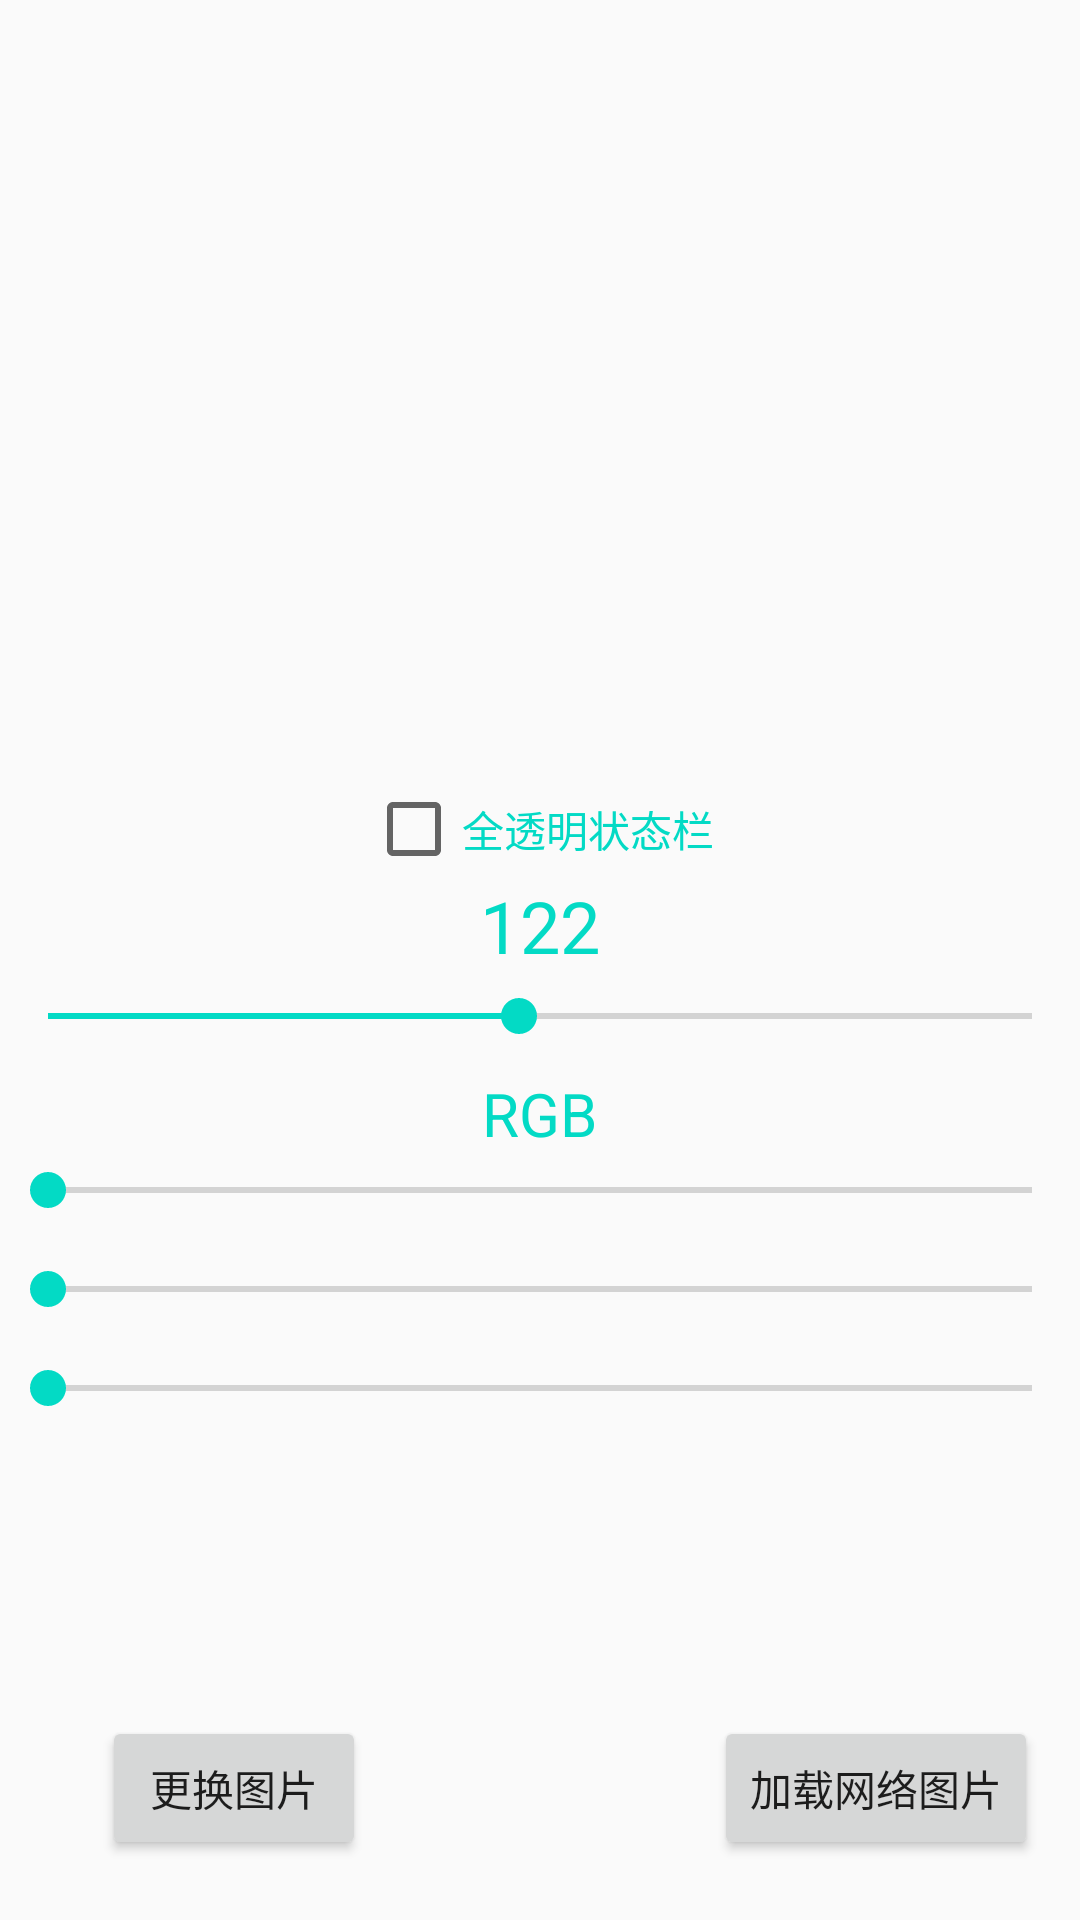

Android layout source for this screen:
<!-- AndroidManifest.xml: application theme AppTheme -->
<!-- res/layout/activity_img_status.xml -->
<?xml version="1.0" encoding="utf-8"?>
<RelativeLayout xmlns:android="http://schemas.android.com/apk/res/android"
    xmlns:app="http://schemas.android.com/apk/res-auto"
    xmlns:tools="http://schemas.android.com/tools"
    android:layout_width="match_parent"
    android:layout_height="match_parent"
    tools:context="com.statusbar_alexleo.alexstatusbarutils.ImgStatusAct">

    <ImageView
        android:id="@+id/img_status_img"
        android:layout_width="match_parent"
        android:layout_height="match_parent"
        android:layout_alignParentTop="true"
        android:layout_alignParentLeft="true"
        android:layout_alignParentStart="true" />

    <android.support.v7.widget.Toolbar
        android:id="@+id/img_status_toolbar"
        android:layout_width="match_parent"
        android:layout_height="wrap_content"
        app:theme="@style/ThemeOverlay.AppCompat.Dark.ActionBar" />

    <include layout="@layout/status_control_layout"
        android:id="@+id/include2" />

    <TextView
        android:text="RGB"
        android:textSize="20sp"
        android:layout_centerHorizontal="true"
        android:layout_marginTop="10dp"
        android:layout_below="@id/include2"
        android:textColor="@color/colorAccent"
        android:layout_width="wrap_content"
        android:layout_height="wrap_content" />

    <SeekBar
        android:max="255"
        android:id="@+id/img_status_r_seek"
        android:layout_width="match_parent"
        android:layout_height="wrap_content"
        android:layout_below="@id/include2"
        android:layout_marginTop="40dp" />
    <SeekBar
        android:max="255"
        android:id="@+id/img_status_g_seek"
        android:layout_width="match_parent"
        android:layout_height="wrap_content"
        android:layout_below="@id/img_status_r_seek"
        android:layout_marginTop="15dp" />
    <SeekBar
        android:max="255"
        android:id="@+id/img_status_b_seek"
        android:layout_width="match_parent"
        android:layout_height="wrap_content"
        android:layout_marginTop="15dp"
        android:layout_below="@id/img_status_g_seek"
        />

    <CheckBox
        android:id="@+id/img_status_checkbox"
        android:text="全透明状态栏"
        android:textColor="@color/colorAccent"
        android:layout_width="wrap_content"
        android:layout_height="wrap_content"
        android:layout_above="@+id/include2"
        android:layout_centerHorizontal="true" />

    <Button
        android:text="更换图片"
        android:id="@+id/img_status_change_img_btn"
        android:layout_width="wrap_content"
        android:layout_height="wrap_content"
        android:layout_alignBaseline="@+id/img_status_load_img_btn"
        android:layout_alignBottom="@+id/img_status_load_img_btn"
        android:layout_toLeftOf="@+id/img_status_checkbox"
        android:layout_toStartOf="@+id/img_status_checkbox" />
    <Button
        android:text="加载网络图片"
        android:id="@+id/img_status_load_img_btn"
        android:layout_width="wrap_content"
        android:layout_height="wrap_content"
        android:layout_marginBottom="20dp"
        android:layout_alignParentBottom="true"
        android:layout_toRightOf="@+id/img_status_checkbox"
        android:layout_toEndOf="@+id/img_status_checkbox" />

</RelativeLayout>
<!-- res/layout/status_control_layout.xml (included above) -->
<?xml version="1.0" encoding="utf-8"?>
<RelativeLayout xmlns:android="http://schemas.android.com/apk/res/android"
    android:layout_width="match_parent"
    android:layout_height="wrap_content"
    android:layout_centerInParent="true"
    android:orientation="vertical">

    <TextView
        android:id="@+id/status_text"
        android:layout_width="wrap_content"
        android:layout_height="wrap_content"
        android:layout_centerHorizontal="true"
        android:layout_marginBottom="5dp"
        android:text="122"
        android:textColor="@color/colorAccent"
        android:textSize="24sp" />

    <SeekBar
        android:id="@+id/status_seek"
        android:layout_below="@id/status_text"
        android:layout_width="match_parent"
        android:layout_height="wrap_content"
        android:layout_centerVertical="true"
        android:max="255"
        android:progress="122" />

</RelativeLayout>
<!-- resources referenced by this layout -->
<resources>
  <style name="AppTheme" parent="Theme.AppCompat.Light.DarkActionBar">
          <item name="windowActionBar">false</item>
          <item name="windowNoTitle">true</item>
          
          <item name="colorPrimary">@color/colorPrimary</item>
          <item name="colorPrimaryDark">@color/colorPrimary</item>
          <item name="colorAccent">@color/colorAccent</item>
      </style>
  <!-- not gathered from this repository: default colours our renderer supplied (Android Studio template values) -->
  <color name="colorPrimary">#FF6200EE</color>
  <color name="colorAccent">#FF03DAC5</color>
</resources>
